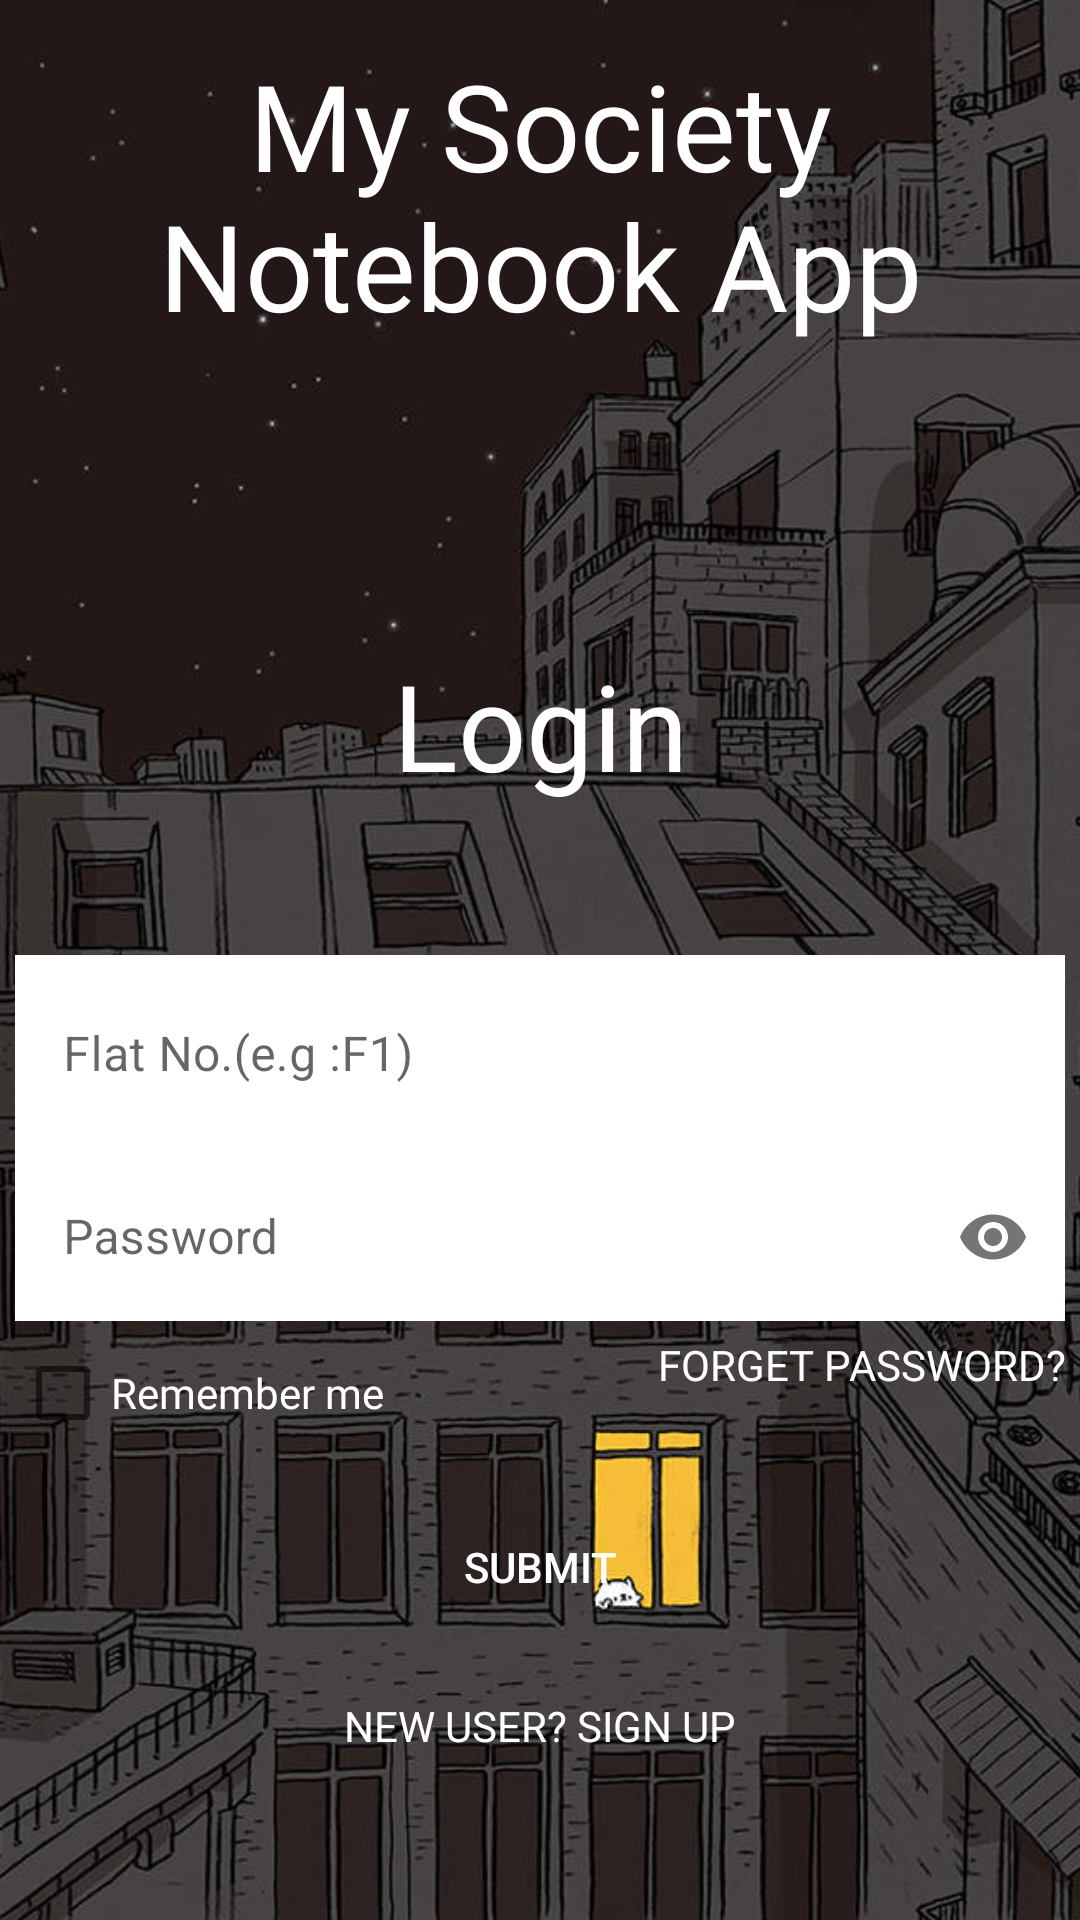

Layout XML and referenced resources for this Android screen:
<!-- AndroidManifest.xml: application theme Theme.Slidingscreen -->
<!-- res/layout/activity_login.xml -->
<ScrollView xmlns:android="http://schemas.android.com/apk/res/android"
    xmlns:app="http://schemas.android.com/apk/res-auto"
    xmlns:tools="http://schemas.android.com/tools"
    android:layout_width="match_parent"
    android:orientation="vertical"
    android:background="@drawable/b"
    android:layout_height="match_parent"
    tools:context=".login">
    <LinearLayout
        android:layout_width="match_parent"
        android:layout_height="match_parent"
        android:layout_margin="5dp"
        android:orientation="vertical">

        <TextView
            style="@style/Platform.MaterialComponents"
            android:layout_width="match_parent"
            android:layout_height="wrap_content"
            android:layout_gravity="center"
            android:layout_margin="10dp"
            android:fontFamily="@font/poppins_bold"
            android:gravity="center"
            android:text="My Society Notebook App"
            android:textColor="@color/white"
            android:textSize="40dp" />

        <TextView
            android:layout_width="match_parent"
            android:layout_height="wrap_content"
            android:layout_gravity="center"

            android:layout_marginTop="90dp"
            android:fontFamily="@font/poppins_bold"
            android:gravity="center"
            android:text="Login"
            android:textColor="@color/white"
            android:textSize="40dp" />
        <com.google.android.material.textfield.TextInputLayout
            android:layout_width="match_parent"
            android:layout_marginTop="50dp"
            android:hint="Flat No.(e.g :F1)"
            android:id="@+id/flat"
            android:background="@color/white"
            android:layout_height="wrap_content"
            style="@style/Widget.MaterialComponents.TextInputLayout.OutlinedBox">
            <com.google.android.material.textfield.TextInputEditText
                android:layout_width="match_parent"
                android:maxLines="1"
                android:background="@color/white"
                android:maxLength="10"
                android:inputType="text"
                android:layout_height="wrap_content"/></com.google.android.material.textfield.TextInputLayout>


        <com.google.android.material.textfield.TextInputLayout
            android:layout_width="match_parent"
            android:hint="Password"
            app:passwordToggleEnabled="true"
            android:layout_height="wrap_content"
            android:background="@color/white"
            android:id="@+id/password"
            style="@style/Widget.MaterialComponents.TextInputLayout.OutlinedBox">
            <com.google.android.material.textfield.TextInputEditText
                android:layout_width="match_parent"
                android:maxLines="1"
                android:background="@color/white"
                android:layout_height="wrap_content"
                android:inputType="textPassword"/></com.google.android.material.textfield.TextInputLayout>
        <RelativeLayout
            android:layout_width="match_parent"
            android:layout_height="wrap_content">

            <CheckBox
                android:id="@+id/remember"
                android:layout_width="wrap_content"
                android:layout_height="wrap_content"
                android:fontFamily="@font/poppins"
                android:text="Remember me"
                android:textColor="@color/white" />

            <Button
                android:layout_width="wrap_content"
                android:layout_height="wrap_content"
                android:layout_alignParentRight="true"
                android:layout_marginTop="5dp"
                android:layout_toRightOf="@id/remember"
                android:background="#00000000"
                android:elevation="0dp"
                android:fontFamily="@font/poppins"
                android:gravity="right"
                android:text="Forget Password?"
                android:textColor="@color/white" /></RelativeLayout>
        <Button
            android:id="@+id/submit"
            android:layout_width="match_parent"
            android:layout_height="wrap_content"
            android:text="Submit"
            android:background="@drawable/buttonstyle"
            android:textColor="@color/white"
            android:layout_marginTop="5dp"
            android:layout_marginBottom="5dp"/>

        <Button
            android:layout_width="match_parent"
            android:layout_height="wrap_content"
            android:background="#00000000"
            android:elevation="0dp"
            android:fontFamily="@font/poppins"
            android:onClick="next"
            android:text="New User? SIGN UP"
            android:textColor="@color/white" />
    </LinearLayout>

</ScrollView>
<!-- resources referenced by this layout -->
<resources>
  <!-- drawable b: jpg bitmap (drawable-v24, 93491 bytes) -->
  <style name="Theme.Slidingscreen" parent="Theme.MaterialComponents.DayNight.NoActionBar">
          
          <item name="colorPrimary">@color/purple_500</item>
          <item name="colorPrimaryVariant">@color/purple_700</item>
          <item name="colorOnPrimary">@color/white</item>
          
          <item name="colorSecondary">@color/teal_200</item>
          <item name="colorSecondaryVariant">@color/teal_700</item>
          <item name="colorOnSecondary">@color/black</item>
          
          <item name="android:statusBarColor" tools:targetApi="l">?attr/colorPrimaryVariant</item>
          
      </style>
  <!-- not gathered from this repository: default colours our renderer supplied (Android Studio template values) -->
  <color name="purple_500">#FF6200EE</color>
  <color name="purple_700">#FF3700B3</color>
  <color name="teal_200">#FF03DAC5</color>
  <color name="teal_700">#FF018786</color>
  <color name="black">#FF000000</color>
  <color name="white">#FFFFFFFF</color>
</resources>
